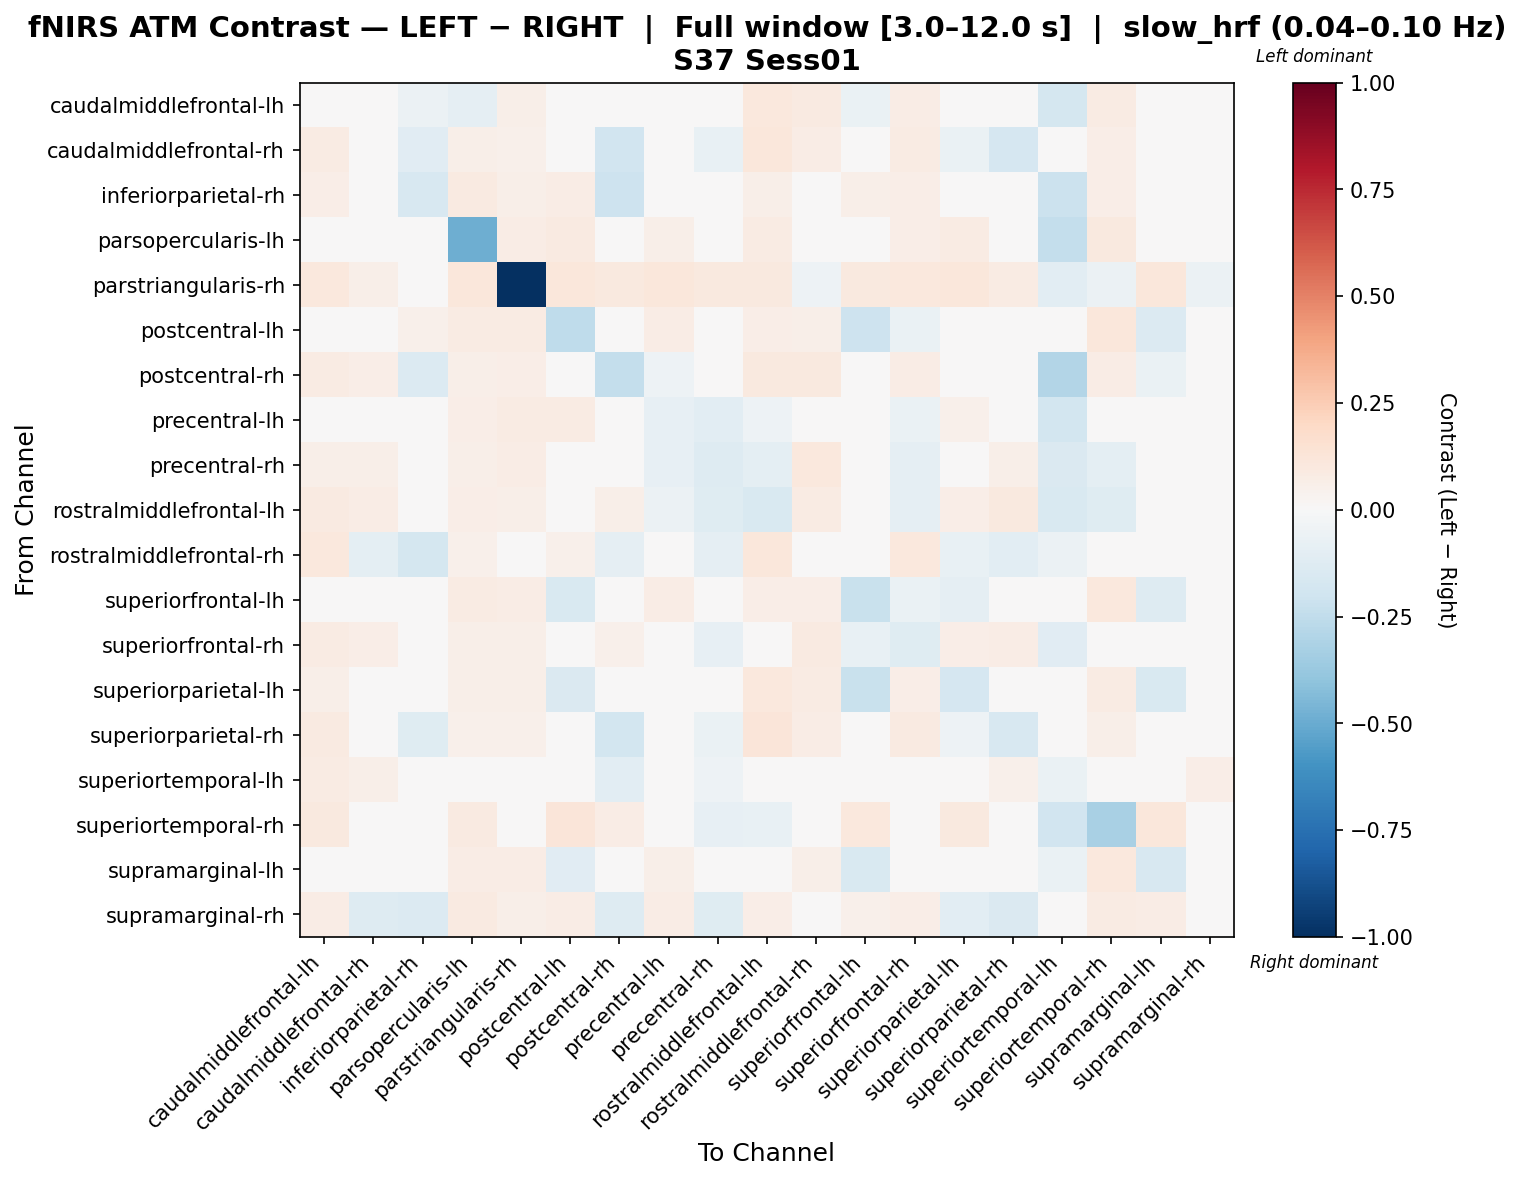

The data file committed next to this chart (first rows):
, caudalmiddlefrontal-lh, caudalmiddlefrontal-rh, inferiorparietal-rh, parsopercularis-lh, parstriangularis-rh, postcentral-lh, postcentral-rh, precentral-lh, precentral-rh, rostralmiddlefrontal-lh, rostralmiddlefrontal-rh, superiorfrontal-lh, superiorfrontal-rh, superiorparietal-lh, superiorparietal-rh, superiortemporal-lh, superiortemporal-rh, supramarginal-lh, supramarginal-rh
caudalmiddlefrontal-lh, 0.006065, -0.007983, -0.05522, -0.0898, 0.06132, 0.04322, -0.02458, 0.04649, -0.04966, 0.1051, 0.09316, -0.06341, 0.07045, -0.009042, -0.002512, -0.1787, 0.08257, -0.04581, 0.01837
caudalmiddlefrontal-rh, 0.08587, -0.04428, -0.1132, 0.05678, 0.0539, 0.03292, -0.1881, 0.03939, -0.07545, 0.1133, 0.07677, 0.0177, 0.0823, -0.06327, -0.1647, -0.02717, 0.06779, 0.03208, 0.0173
inferiorparietal-rh, 0.06502, 0.01081, -0.1599, 0.08837, 0.06119, 0.0772, -0.2089, -0.03566, 0.01834, 0.06025, 0.03333, 0.05925, 0.0664, 0.04169, -0.03066, -0.2115, 0.06716, -0.03734, 0.03503
parsopercularis-lh, -0.02628, 0.04077, 0.04826, -0.4869, 0.07589, 0.08668, 0.03387, 0.06125, 0.04979, 0.0802, 0.03789, -0.04136, 0.0634, 0.07868, 0.03529, -0.2398, 0.09974, -0.03301, 0.03568
parstriangularis-rh, 0.1081, 0.05516, -0.04483, 0.1148, -1.0, 0.1148, 0.09482, 0.1148, 0.1015, 0.09482, -0.05288, 0.1015, 0.1081, 0.1148, 0.07939, -0.1078, -0.05482, 0.1148, -0.05671
postcentral-lh, 0.04228, 0.02537, 0.05101, 0.08463, 0.07863, -0.252, 0.02235, 0.07251, 0.0302, 0.06371, 0.05911, -0.2042, -0.06551, -0.0389, 0.03, -0.01467, 0.1096, -0.133, 0.03887
postcentral-rh, 0.08426, 0.06305, -0.1363, 0.05611, 0.06361, 0.02926, -0.237, -0.05322, 0.01892, 0.09971, 0.09909, 0.01574, 0.07498, 0.03575, 0.04428, -0.2941, 0.07709, -0.06501, 0.02378
precentral-lh, 0.04495, 0.02213, 0.011, 0.06739, 0.07917, 0.08318, -0.02927, -0.07869, -0.103, -0.05449, 0.04926, 0.03895, -0.06918, 0.05127, 0.01683, -0.1863, -0.01808, 0.03493, 0.03998
precentral-rh, 0.06084, 0.05942, 0.02968, 0.06025, 0.0741, 0.03441, 0.02963, -0.08501, -0.1263, -0.1, 0.1075, 0.01283, -0.09146, 0.04615, 0.05721, -0.1483, -0.09391, 0.03697, 0.03598
rostralmiddlefrontal-lh, 0.09326, 0.07354, 0.004703, 0.06878, 0.05979, 0.04111, 0.05569, -0.06028, -0.1242, -0.1484, 0.08297, 0.01742, -0.08699, 0.06661, 0.09425, -0.1516, -0.1186, 0.01652, 0.01549
rostralmiddlefrontal-rh, 0.1063, -0.09973, -0.1743, 0.05384, 0.04916, 0.05167, -0.08597, 0.04805, -0.0885, 0.1107, 0.03936, 0.04805, 0.1045, -0.07766, -0.1066, -0.05755, 0.04552, 0.04407, -0.01092
superiorfrontal-lh, 0.04241, 0.02913, 0.04767, 0.07877, 0.07768, -0.1493, 0.004558, 0.07721, 0.01487, 0.0628, 0.06566, -0.2255, -0.06605, -0.09234, 0.02922, -0.01907, 0.109, -0.1303, 0.04358
superiorfrontal-rh, 0.08122, 0.0678, 0.0185, 0.05706, 0.06019, -0.03849, 0.05061, -0.04495, -0.08564, -0.03242, 0.09352, -0.07293, -0.1237, 0.06252, 0.07522, -0.1094, -0.04307, -0.03615, 0.02011
superiorparietal-lh, 0.05786, 0.04682, 0.01585, 0.0552, 0.06166, -0.1425, 0.01124, 0.04878, 0.02086, 0.1016, 0.08267, -0.2224, 0.06556, -0.1657, 0.04044, -0.03073, 0.08078, -0.1525, 0.02455
superiorparietal-rh, 0.09018, -0.03551, -0.1206, 0.05244, 0.05238, 0.03251, -0.1802, 0.03548, -0.06963, 0.1236, 0.07209, 0.01749, 0.0887, -0.05454, -0.1597, -0.03527, 0.05692, 0.02954, 0.004115
superiortemporal-lh, 0.08482, 0.06088, -0.02246, 0.02602, 0.01928, 0.01117, -0.1091, -0.01515, -0.05103, -0.02558, 0.01333, 0.03834, -0.03362, -0.0002759, 0.05293, -0.06685, -0.01154, -0.03717, 0.06599
superiortemporal-rh, 0.09715, 0.04518, -0.03988, 0.08724, 0.01975, 0.1227, 0.07127, -0.001888, -0.08378, -0.07123, -0.004845, 0.1036, -0.0356, 0.09979, 0.02184, -0.1882, -0.3232, 0.1139, -0.03387
supramarginal-lh, 0.04773, 0.02244, 0.01937, 0.07264, 0.07434, -0.1133, -0.02307, 0.05799, 0.02517, 0.04633, 0.06032, -0.1527, -0.0309, -0.04391, 0.01893, -0.0668, 0.1032, -0.157, 0.03914
supramarginal-rh, 0.07337, -0.1303, -0.1364, 0.0926, 0.06203, 0.07059, -0.1281, 0.07698, -0.1205, 0.06735, 0.0282, 0.05271, 0.06738, -0.1045, -0.1449, -0.02596, 0.07976, 0.0745, 0.04523
